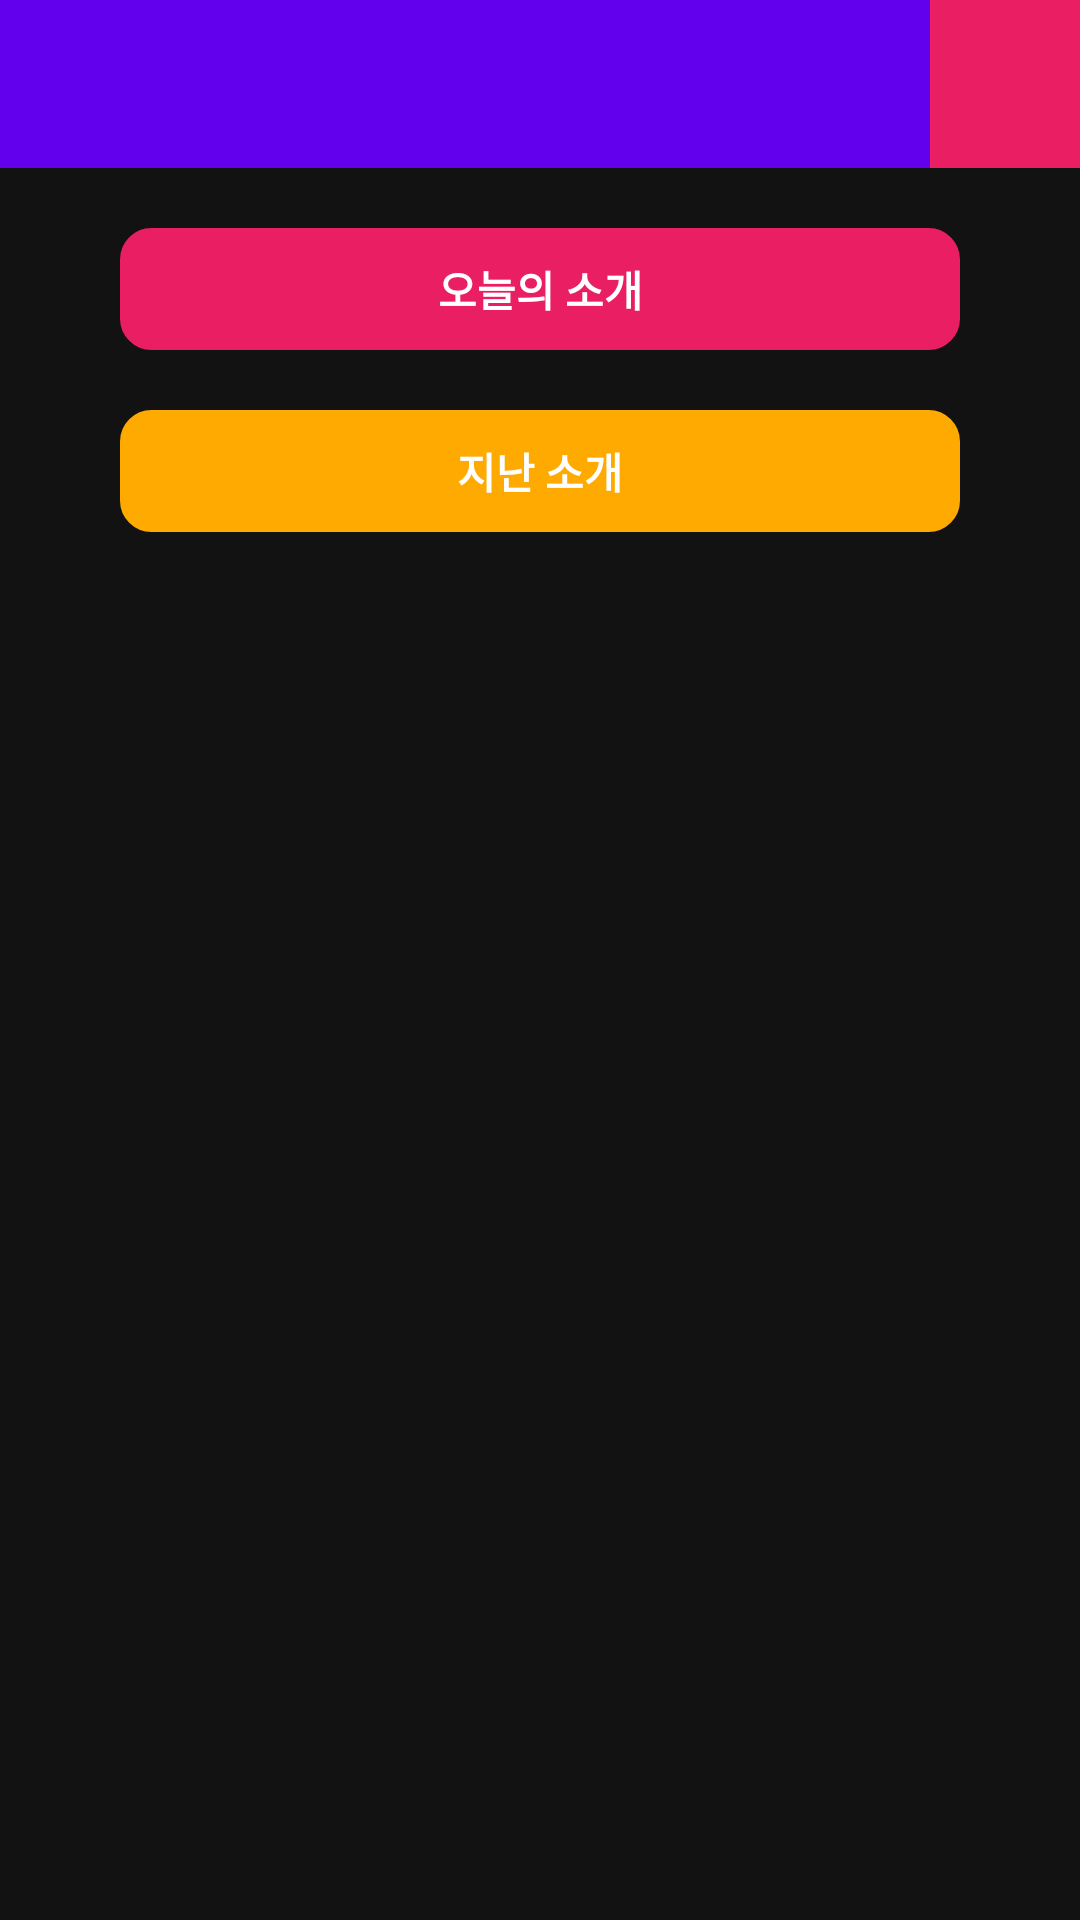

Produce the Android XML layout that renders to this screen, including the resource entries it uses.
<!-- AndroidManifest.xml: application theme AppTheme -->
<!-- res/layout/activity_main_page.xml -->
<?xml version="1.0" encoding="utf-8"?>
<LinearLayout xmlns:android="http://schemas.android.com/apk/res/android"
    xmlns:app="http://schemas.android.com/apk/res-auto"
    xmlns:tools="http://schemas.android.com/tools"
    android:layout_width="match_parent"
    android:layout_height="match_parent"
    android:orientation="vertical"
    tools:context=".mainPage.MainPage">

    <LinearLayout
        android:layout_width="match_parent"
        android:layout_height="wrap_content"
        android:orientation="horizontal">

        <androidx.appcompat.widget.Toolbar
            android:id="@+id/toolbarMainPage"
            android:layout_width="wrap_content"
            android:layout_height="wrap_content"
            android:layout_weight="1"
            android:background="?attr/colorPrimary"
            android:minHeight="?attr/actionBarSize"
            android:theme="?attr/actionBarTheme"
            tools:layout_editor_absoluteX="16dp"
            tools:layout_editor_absoluteY="-4dp" />

        <FrameLayout
            android:layout_width="wrap_content"
            android:layout_height="match_parent">

            <ImageButton
                android:id="@+id/btnNewSubscription"
                android:layout_width="50dp"
                android:layout_height="match_parent"
                android:background="@color/appThemeColor"
                app:srcCompat="@drawable/ic_baseline_message_24" />

            <ImageView
                android:id="@+id/newSubscription"
                android:layout_width="20dp"
                android:layout_height="20dp"
                android:layout_marginLeft="25dp"
                android:layout_marginTop="5dp"
                android:visibility="gone"
                app:srcCompat="@drawable/ic_baseline_fiber_manual_record_24" />
        </FrameLayout>

    </LinearLayout>

    <LinearLayout
        android:layout_width="match_parent"
        android:layout_height="match_parent"
        android:layout_weight="1"
        android:orientation="vertical">

        <androidx.core.widget.NestedScrollView
            android:layout_width="match_parent"
            android:layout_height="match_parent">

            <LinearLayout
                android:layout_width="match_parent"
                android:layout_height="match_parent"
                android:orientation="vertical">

                <TextView
                    android:id="@+id/tvMainPageOppositeSex"
                    android:layout_width="match_parent"
                    android:layout_height="wrap_content"
                    android:layout_marginLeft="40dp"
                    android:layout_marginTop="20dp"
                    android:layout_marginRight="40dp"
                    android:background="@drawable/shape4"
                    android:gravity="center"
                    android:padding="10dp"
                    android:text="오늘의 소개"
                    android:textColor="@color/White"
                    android:textStyle="bold" />

                <androidx.recyclerview.widget.RecyclerView
                    android:id="@+id/MainPageRecy"
                    android:layout_width="match_parent"
                    android:layout_height="wrap_content">

                </androidx.recyclerview.widget.RecyclerView>

                <TextView
                    android:id="@+id/tvMainPagePrevious"
                    android:layout_width="match_parent"
                    android:layout_height="wrap_content"
                    android:layout_marginLeft="40dp"
                    android:layout_marginTop="20dp"
                    android:layout_marginRight="40dp"
                    android:background="@drawable/shape4_1"
                    android:gravity="center"
                    android:padding="10dp"
                    android:text="지난 소개"
                    android:textColor="@color/White"
                    android:textStyle="bold" />

                <androidx.recyclerview.widget.RecyclerView
                    android:id="@+id/MainPagePreviousRecy"
                    android:layout_width="match_parent"
                    android:layout_height="match_parent"
                    android:layout_weight="1"
                    android:nestedScrollingEnabled="false" />

            </LinearLayout>
        </androidx.core.widget.NestedScrollView>

    </LinearLayout>

    <LinearLayout
        android:layout_width="match_parent"
        android:layout_height="wrap_content"
        android:orientation="horizontal">

        <ImageView
            android:id="@+id/bnHomeButton"
            android:layout_width="match_parent"
            android:layout_height="match_parent"
            android:layout_weight="1"
            android:contentDescription="TODO"
            android:padding="10dp"
            tools:src="@drawable/ic_baseline_home_24" />

        <ImageView
            android:id="@+id/bnMessageBoxButton"
            android:layout_width="match_parent"
            android:layout_height="match_parent"
            android:layout_weight="1"
            android:contentDescription="TODO"
            android:padding="10dp"
            tools:src="@drawable/ic_baseline_mode_comment_24" />

        <ImageView
            android:id="@+id/bnMapButton"
            android:layout_width="match_parent"
            android:layout_height="match_parent"
            android:layout_weight="1"
            android:padding="10dp"
            tools:src="@drawable/ic_baseline_location_on_24" />

        <ImageView
            android:id="@+id/bnMyPageButton"
            android:layout_width="match_parent"
            android:layout_height="match_parent"
            android:layout_weight="1"
            android:padding="10dp"
            tools:src="@drawable/ic_baseline_person_24" />

    </LinearLayout>

</LinearLayout>
<!-- resources referenced by this layout -->
<resources>
  <color name="White">#FFFFFF</color>
  <color name="appThemeColor">#E91E63</color>
  <!-- drawable ic_baseline_fiber_manual_record_24 (drawable) -->
  <vector android:height="24dp" android:tint="#00FF1F"
      android:viewportHeight="24" android:viewportWidth="24"
      android:width="24dp" xmlns:android="http://schemas.android.com/apk/res/android">
      <path android:fillColor="@android:color/white" android:pathData="M12,12m-8,0a8,8 0,1 1,16 0a8,8 0,1 1,-16 0"/>
  </vector>
  <!-- drawable ic_baseline_home_24 (drawable) -->
  <vector xmlns:android="http://schemas.android.com/apk/res/android"
      android:width="24dp"
      android:height="24dp"
      android:tint="#E91E63"
      android:viewportWidth="24"
      android:viewportHeight="24">
      <group
          android:scaleX="1"
          android:scaleY="1"
          android:pivotX="12"
          android:pivotY="12">
  
      <path
          android:fillColor="@android:color/white"
          android:pathData="M10,20v-6h4v6h5v-8h3L12,3 2,12h3v8z" />
      </group></vector>
  <!-- drawable ic_baseline_mode_comment_24 (drawable) -->
  <vector android:height="24dp" android:tint="#E91E63"
      android:viewportHeight="24" android:viewportWidth="24"
      android:width="24dp" xmlns:android="http://schemas.android.com/apk/res/android">
      <path android:fillColor="@android:color/white" android:pathData="M21.99,4c0,-1.1 -0.89,-2 -1.99,-2H4c-1.1,0 -2,0.9 -2,2v12c0,1.1 0.9,2 2,2h14l4,4 -0.01,-18z"/>
  </vector>
  <!-- drawable shape4 (drawable) -->
  <?xml version="1.0" encoding="utf-8"?>
  <shape
      xmlns:android="http://schemas.android.com/apk/res/android"
      android:shape="rectangle">
  
      
      <solid android:color="@color/appThemeColor" />
  
      
      <padding
          android:bottom="1dp"
          android:right="1dp"
          android:left="1dp"/>
  
      
      <stroke
          android:width="1dp"
          android:color="@color/appThemeColor" />
      <corners
          android:bottomLeftRadius="10dp"
          android:bottomRightRadius="10dp"
          android:topLeftRadius="10dp"
          android:topRightRadius="10dp" />
  
  </shape>
  <!-- drawable shape4_1 (drawable) -->
  <?xml version="1.0" encoding="utf-8"?>
  <shape
      xmlns:android="http://schemas.android.com/apk/res/android"
      android:shape="rectangle">
  
      
      <solid android:color="#FFAA00" />
  
      
      <padding
          android:bottom="1dp"
          android:right="1dp"
          android:left="1dp"/>
  
      
      <stroke
          android:width="1dp"
          android:color="#FFAA00" />
      <corners
          android:bottomLeftRadius="10dp"
          android:bottomRightRadius="10dp"
          android:topLeftRadius="10dp"
          android:topRightRadius="10dp" />
  
  </shape>
  <style name="AppTheme" parent="Theme.MaterialComponents.NoActionBar">
          <item name="colorPrimary">@color/colorPrimary</item>
          <item name="colorPrimaryDark">@color/colorPrimaryDark</item>
          <item name="colorAccent">@color/appThemeColor</item>
          <item name="color">@color/appThemeColor</item>
      </style>
  <color name="colorPrimary">#6200EE</color>
  <color name="colorPrimaryDark">#3700B3</color>
</resources>
